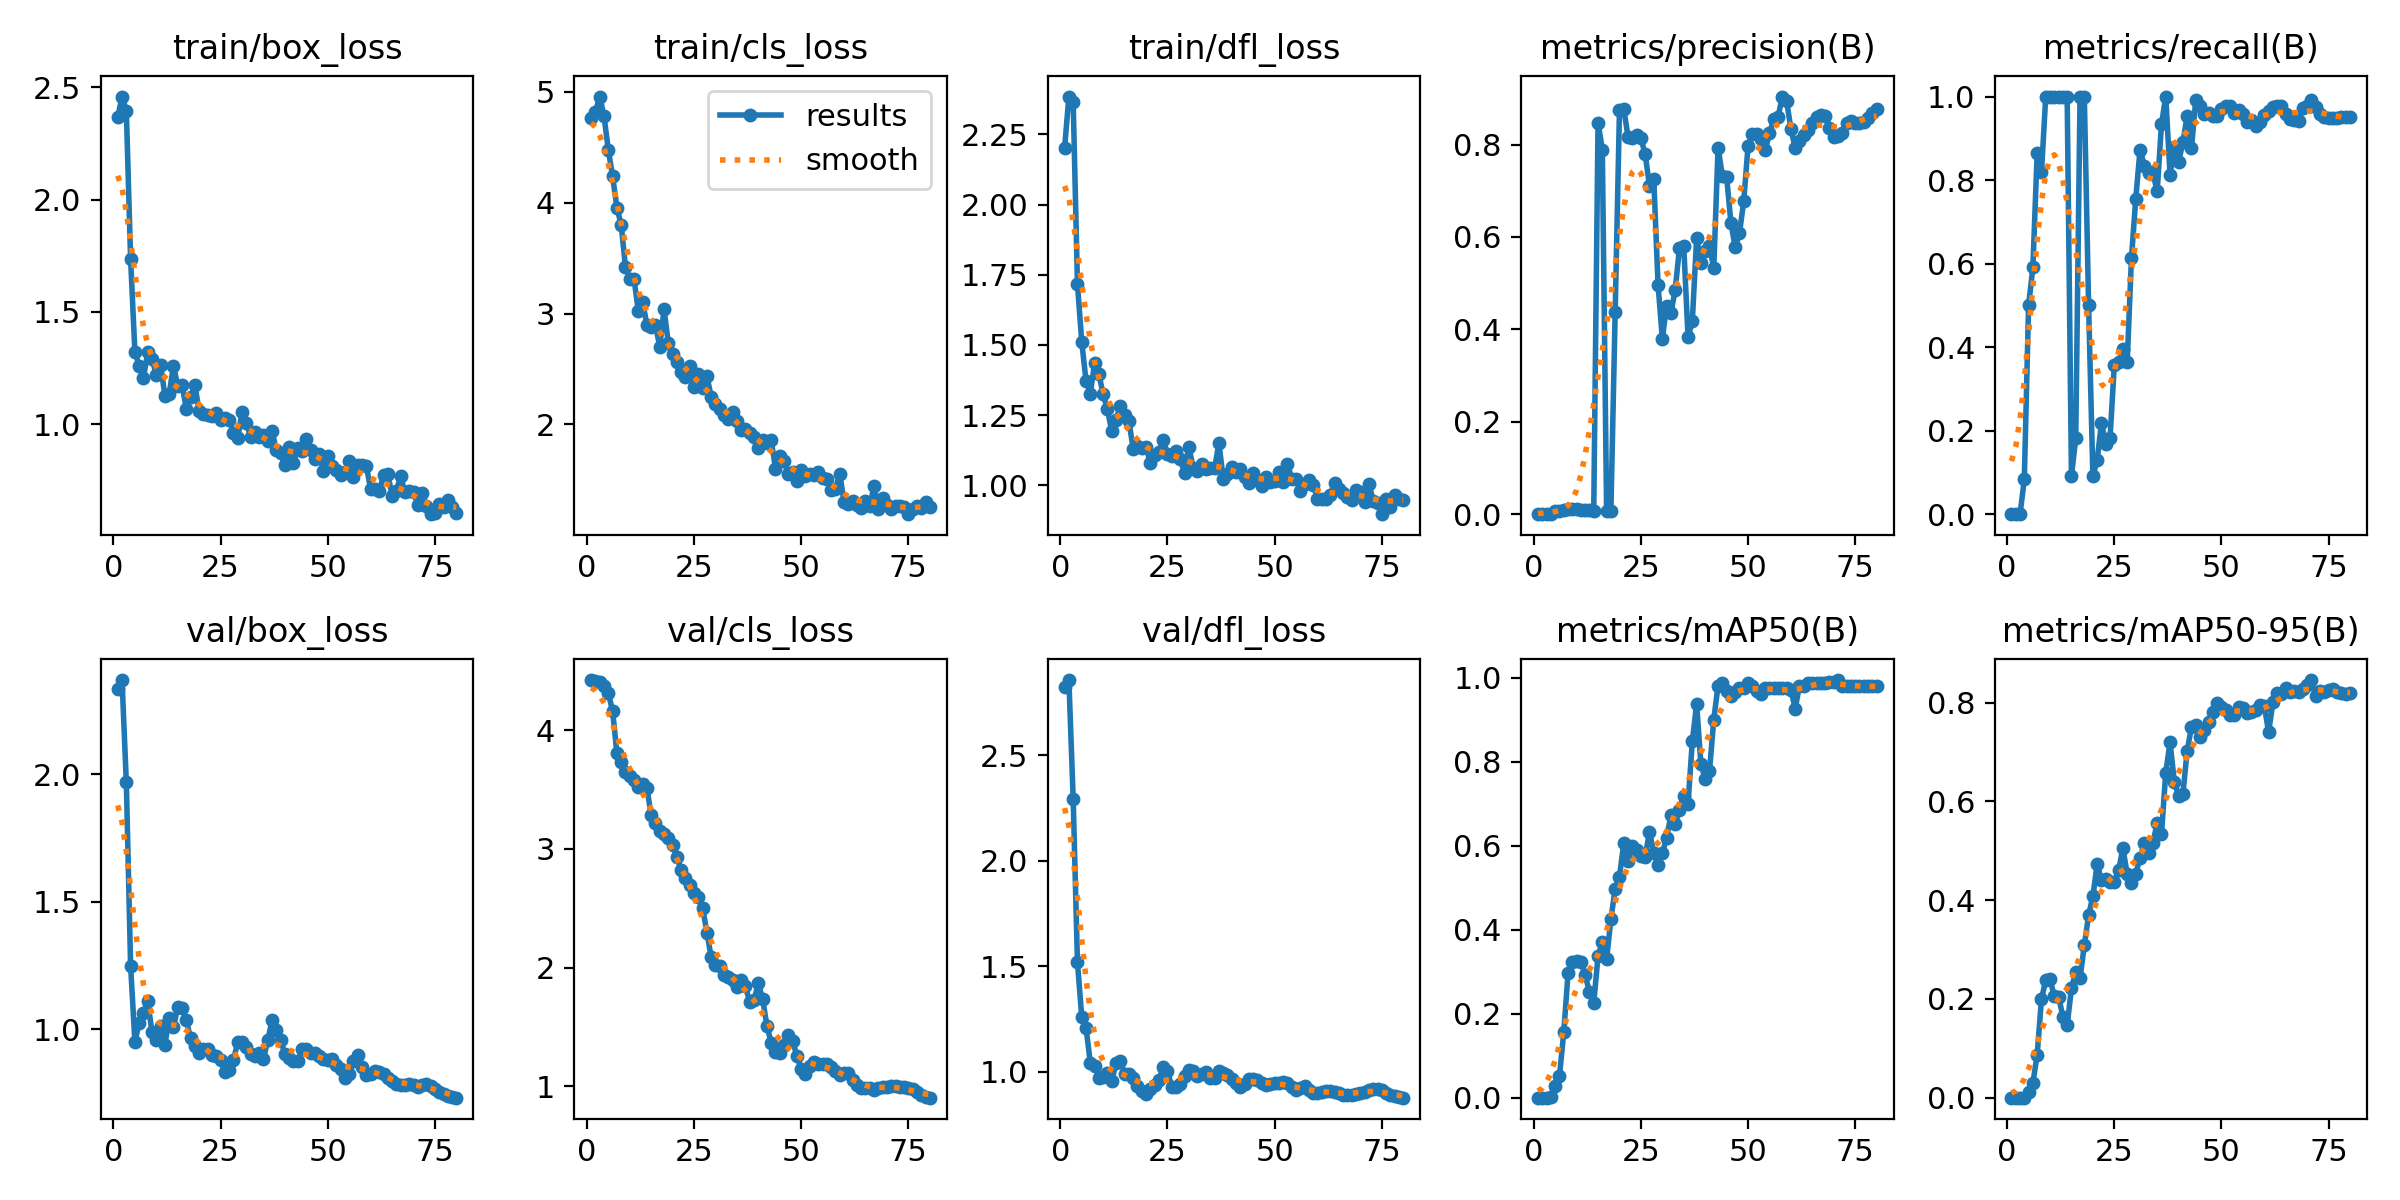

Values plotted in this chart, from the file beside it:
epoch, train/box_loss, train/cls_loss, train/dfl_loss, metrics/precision(B), metrics/recall(B), metrics/mAP50(B), metrics/mAP50-95(B), val/box_loss, val/cls_loss, val/dfl_loss, lr/pg0, lr/pg1, lr/pg2
1, 2.366, 4.762, 2.201, 0, 0, 0, 0, 2.332, 4.422, 2.824, 1.875e-05, 1.875e-05, 1.875e-05
2, 2.458, 4.819, 2.385, 0, 0, 0, 0, 2.369, 4.415, 2.858, 4.3209e-05, 4.3209e-05, 4.3209e-05
3, 2.396, 4.955, 2.365, 0, 0, 0, 0, 1.968, 4.409, 2.295, 6.7048e-05, 6.7048e-05, 6.7048e-05
4, 1.734, 4.777, 1.717, 0.00138, 0.08333, 0.00161, 0.00018, 1.248, 4.373, 1.518, 9.027e-05, 9.027e-05, 9.027e-05
5, 1.323, 4.474, 1.511, 0.00703, 0.5, 0.02793, 0.01083, 0.9498, 4.313, 1.259, 0.0001129, 0.0001129, 0.0001129
6, 1.259, 4.236, 1.371, 0.00687, 0.5909, 0.05128, 0.02938, 1.023, 4.161, 1.206, 0.0001349, 0.0001349, 0.0001349
7, 1.207, 3.954, 1.327, 0.00844, 0.8636, 0.1554, 0.08732, 1.064, 3.806, 1.043, 0.0001562, 0.0001562, 0.0001562
8, 1.32, 3.799, 1.434, 0.01012, 0.8182, 0.2959, 0.1989, 1.108, 3.732, 1.029, 0.000177, 0.000177, 0.000177
9, 1.291, 3.42, 1.396, 0.01181, 1, 0.3233, 0.2386, 0.9865, 3.649, 0.9712, 0.0001971, 0.0001971, 0.0001971
10, 1.222, 3.311, 1.324, 0.01085, 1, 0.3258, 0.2394, 0.9566, 3.614, 0.9748, 0.0002166, 0.0002166, 0.0002166
11, 1.265, 3.31, 1.27, 0.00993, 1, 0.3243, 0.2052, 1.012, 3.582, 0.9913, 0.0002355, 0.0002355, 0.0002355
12, 1.127, 3.02, 1.192, 0.00906, 1, 0.2912, 0.2048, 0.9372, 3.521, 0.9554, 0.0002538, 0.0002538, 0.0002538
13, 1.134, 3.104, 1.232, 0.00823, 1, 0.2523, 0.1639, 1.044, 3.546, 1.039, 0.0002714, 0.0002714, 0.0002714
14, 1.261, 2.898, 1.283, 0.00775, 1, 0.2255, 0.1465, 1.007, 3.515, 1.051, 0.0002884, 0.0002884, 0.0002884
15, 1.17, 2.878, 1.251, 0.8476, 0.09091, 0.3371, 0.2216, 1.086, 3.283, 0.9908, 0.0003049, 0.0003049, 0.0003049
16, 1.175, 2.894, 1.229, 0.789, 0.1818, 0.3712, 0.2544, 1.081, 3.215, 0.9864, 0.0003207, 0.0003207, 0.0003207
17, 1.07, 2.702, 1.129, 0.00764, 1, 0.3295, 0.2425, 1.034, 3.148, 0.9708, 0.0003358, 0.0003358, 0.0003358
18, 1.122, 3.038, 1.139, 0.0079, 1, 0.4252, 0.3082, 0.963, 3.129, 0.9314, 0.0003504, 0.0003504, 0.0003504
19, 1.175, 2.732, 1.132, 0.4378, 0.5, 0.4978, 0.37, 0.9341, 3.095, 0.9085, 0.0003643, 0.0003643, 0.0003643
20, 1.058, 2.631, 1.136, 0.8737, 0.09091, 0.5262, 0.4077, 0.9058, 3.034, 0.8932, 0.0003777, 0.0003777, 0.0003777
21, 1.044, 2.567, 1.081, 0.8773, 0.13, 0.6065, 0.4734, 0.9208, 2.93, 0.918, 0.0003904, 0.0003904, 0.0003904
22, 1.042, 2.472, 1.108, 0.8166, 0.2185, 0.565, 0.4404, 0.9209, 2.825, 0.9344, 0.0004024, 0.0004024, 0.0004024
23, 1.039, 2.428, 1.12, 0.8145, 0.1688, 0.5992, 0.4425, 0.898, 2.753, 0.9603, 0.0004139, 0.0004139, 0.0004139
24, 1.051, 2.525, 1.162, 0.8213, 0.1824, 0.5909, 0.4366, 0.8951, 2.695, 1.02, 0.0004247, 0.0004247, 0.0004247
25, 1.02, 2.334, 1.113, 0.8139, 0.358, 0.5749, 0.4376, 0.8782, 2.628, 1.001, 0.000435, 0.000435, 0.000435
26, 1.029, 2.452, 1.103, 0.7786, 0.3636, 0.5737, 0.4607, 0.8316, 2.596, 0.9287, 0.0004316, 0.0004316, 0.0004316
27, 1.02, 2.331, 1.124, 0.7112, 0.3965, 0.6338, 0.5052, 0.8401, 2.505, 0.9291, 0.0004316, 0.0004316, 0.0004316
28, 0.9595, 2.433, 1.093, 0.7261, 0.3636, 0.5839, 0.4531, 0.8794, 2.296, 0.9415, 0.0004239, 0.0004239, 0.0004239
29, 0.9382, 2.251, 1.043, 0.497, 0.6136, 0.5538, 0.4349, 0.9482, 2.088, 0.9811, 0.0004162, 0.0004162, 0.0004162
30, 1.055, 2.184, 1.135, 0.3796, 0.755, 0.5827, 0.4535, 0.9489, 2.02, 1.006, 0.0004084, 0.0004084, 0.0004084
31, 1.004, 2.139, 1.063, 0.4516, 0.873, 0.6191, 0.486, 0.9278, 2.018, 1.002, 0.0004007, 0.0004007, 0.0004007
32, 0.9458, 2.081, 1.049, 0.4352, 0.8345, 0.6726, 0.5158, 0.9035, 1.935, 0.9792, 0.000393, 0.000393, 0.000393
33, 0.968, 2.049, 1.075, 0.4854, 0.817, 0.6517, 0.4951, 0.8924, 1.921, 0.9902, 0.0003852, 0.0003852, 0.0003852
34, 0.9421, 2.111, 1.057, 0.5765, 0.8182, 0.6864, 0.5166, 0.9044, 1.9, 0.998, 0.0003775, 0.0003775, 0.0003775
35, 0.9517, 2.036, 1.062, 0.5794, 0.7727, 0.7198, 0.5561, 0.8842, 1.84, 0.9686, 0.0003698, 0.0003698, 0.0003698
36, 0.9267, 1.953, 1.062, 0.3828, 0.9335, 0.7007, 0.5339, 0.9558, 1.897, 0.9696, 0.000362, 0.000362, 0.000362
37, 0.9715, 1.956, 1.15, 0.4187, 1, 0.8494, 0.658, 1.035, 1.845, 1.001, 0.0003543, 0.0003543, 0.0003543
38, 0.8849, 1.92, 1.024, 0.5976, 0.8124, 0.9378, 0.7196, 0.9944, 1.708, 0.9949, 0.0003466, 0.0003466, 0.0003466
39, 0.8711, 1.89, 1.041, 0.5444, 0.8798, 0.7943, 0.64, 0.9564, 1.729, 0.9859, 0.0003388, 0.0003388, 0.0003388
40, 0.8195, 1.787, 1.066, 0.5703, 0.8433, 0.7601, 0.6101, 0.902, 1.867, 0.9651, 0.0003311, 0.0003311, 0.0003311
41, 0.9008, 1.858, 1.048, 0.5798, 0.8905, 0.7774, 0.6153, 0.8855, 1.736, 0.9444, 0.0003234, 0.0003234, 0.0003234
42, 0.8264, 1.835, 1.057, 0.5324, 0.9546, 0.9007, 0.7024, 0.8756, 1.51, 0.9247, 0.0003156, 0.0003156, 0.0003156
43, 0.8955, 1.858, 1.029, 0.7929, 0.8759, 0.9817, 0.7508, 0.8742, 1.367, 0.9397, 0.0003079, 0.0003079, 0.0003079
44, 0.8822, 1.603, 1.008, 0.7321, 0.9925, 0.9874, 0.7556, 0.9218, 1.289, 0.9631, 0.0003002, 0.0003002, 0.0003002
45, 0.9332, 1.718, 1.043, 0.7305, 0.9773, 0.9686, 0.7305, 0.92, 1.28, 0.9671, 0.0002924, 0.0002924, 0.0002924
46, 0.8878, 1.668, 1.02, 0.6308, 0.9582, 0.9562, 0.7454, 0.9048, 1.353, 0.9611, 0.0002847, 0.0002847, 0.0002847
47, 0.8448, 1.552, 0.998, 0.5776, 0.96, 0.9658, 0.761, 0.9049, 1.435, 0.9468, 0.0002769, 0.0002769, 0.0002769
48, 0.8679, 1.572, 1.028, 0.6083, 0.9546, 0.9755, 0.7806, 0.8933, 1.381, 0.9379, 0.0002692, 0.0002692, 0.0002692
49, 0.7934, 1.489, 1.01, 0.6779, 0.9546, 0.9762, 0.7991, 0.8806, 1.258, 0.9404, 0.0002615, 0.0002615, 0.0002615
50, 0.861, 1.595, 1.014, 0.7972, 0.9694, 0.9874, 0.7909, 0.8792, 1.147, 0.9437, 0.0002538, 0.0002538, 0.0002538
51, 0.8158, 1.538, 1.049, 0.8217, 0.9773, 0.9817, 0.784, 0.8835, 1.105, 0.9483, 0.000246, 0.000246, 0.000246
52, 0.7977, 1.555, 1.011, 0.8228, 0.9773, 0.9686, 0.7741, 0.8599, 1.174, 0.9524, 0.0002383, 0.0002383, 0.0002383
53, 0.7749, 1.544, 1.075, 0.811, 0.9603, 0.9612, 0.7744, 0.842, 1.207, 0.9462, 0.0002305, 0.0002305, 0.0002305
54, 0.7877, 1.568, 1.024, 0.7878, 0.9673, 0.9761, 0.7902, 0.8083, 1.187, 0.9248, 0.0002228, 0.0002228, 0.0002228
55, 0.8386, 1.515, 1.024, 0.8245, 0.9588, 0.9761, 0.7883, 0.8224, 1.192, 0.9106, 0.0002151, 0.0002151, 0.0002151
56, 0.7663, 1.511, 0.981, 0.8544, 0.9389, 0.9761, 0.7792, 0.8759, 1.188, 0.9211, 0.0002073, 0.0002073, 0.0002073
57, 0.8199, 1.411, 1.003, 0.8599, 0.9444, 0.9761, 0.7812, 0.8983, 1.166, 0.9304, 0.0001996, 0.0001996, 0.0001996
58, 0.8203, 1.422, 1.017, 0.9038, 0.9287, 0.9761, 0.784, 0.8509, 1.127, 0.9151, 0.0001919, 0.0001919, 0.0001919
59, 0.8154, 1.556, 1, 0.8941, 0.9382, 0.9761, 0.7957, 0.8191, 1.1, 0.8982, 0.0001841, 0.0001841, 0.0001841
60, 0.7106, 1.299, 0.9526, 0.8337, 0.9556, 0.9723, 0.7928, 0.8249, 1.109, 0.8978, 0.0001764, 0.0001764, 0.0001764
... 20 more rows
